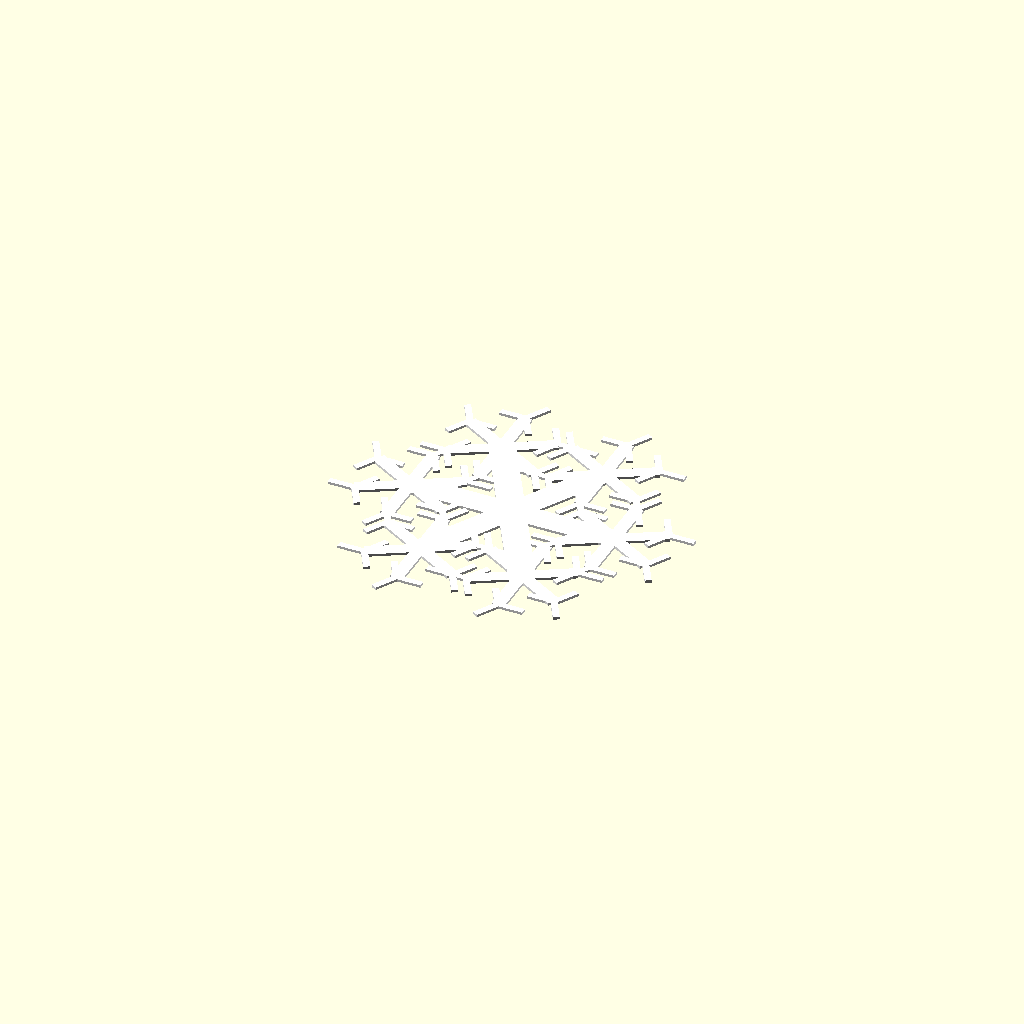
Cell 1: the model at its default parameters.
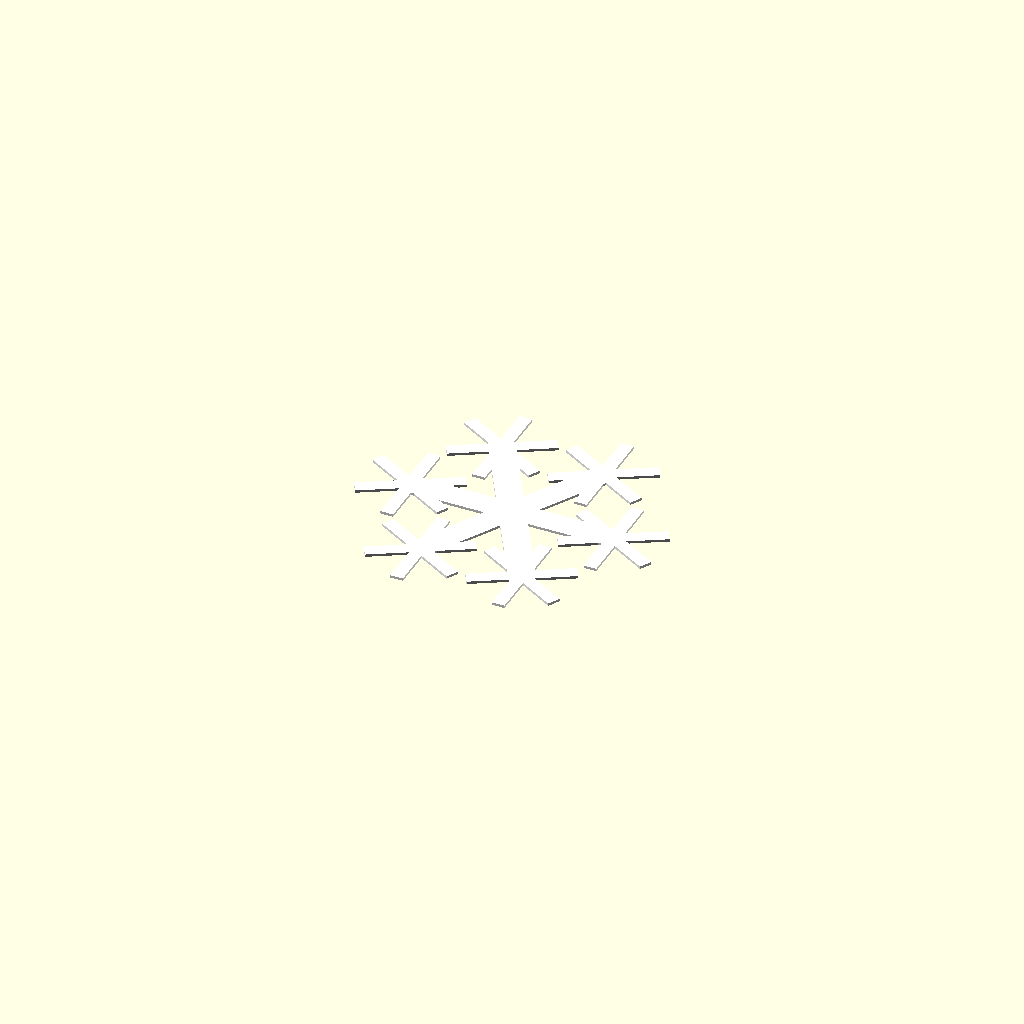
Cell 2: minLineW = 20 (everything else at default).
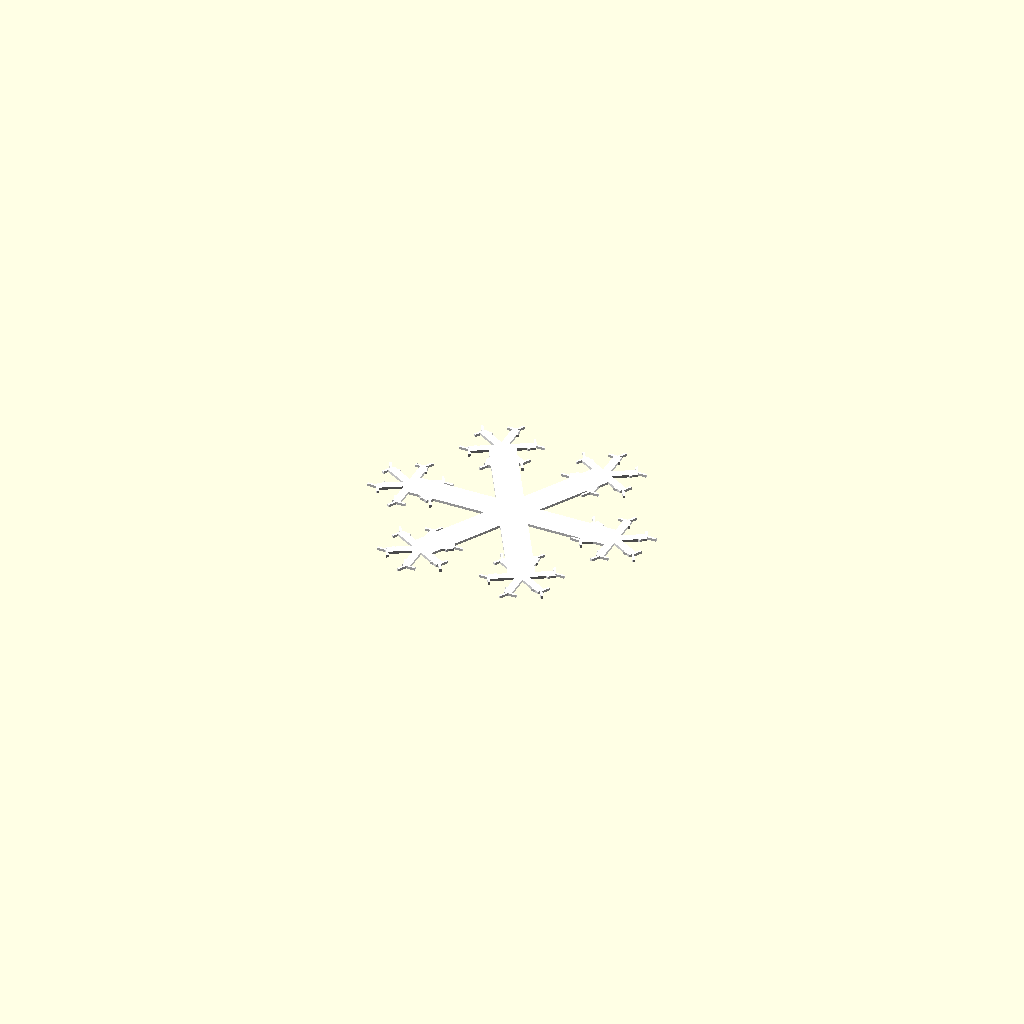
Cell 3 — scaleIter set to 0.3, the other parameters unchanged.
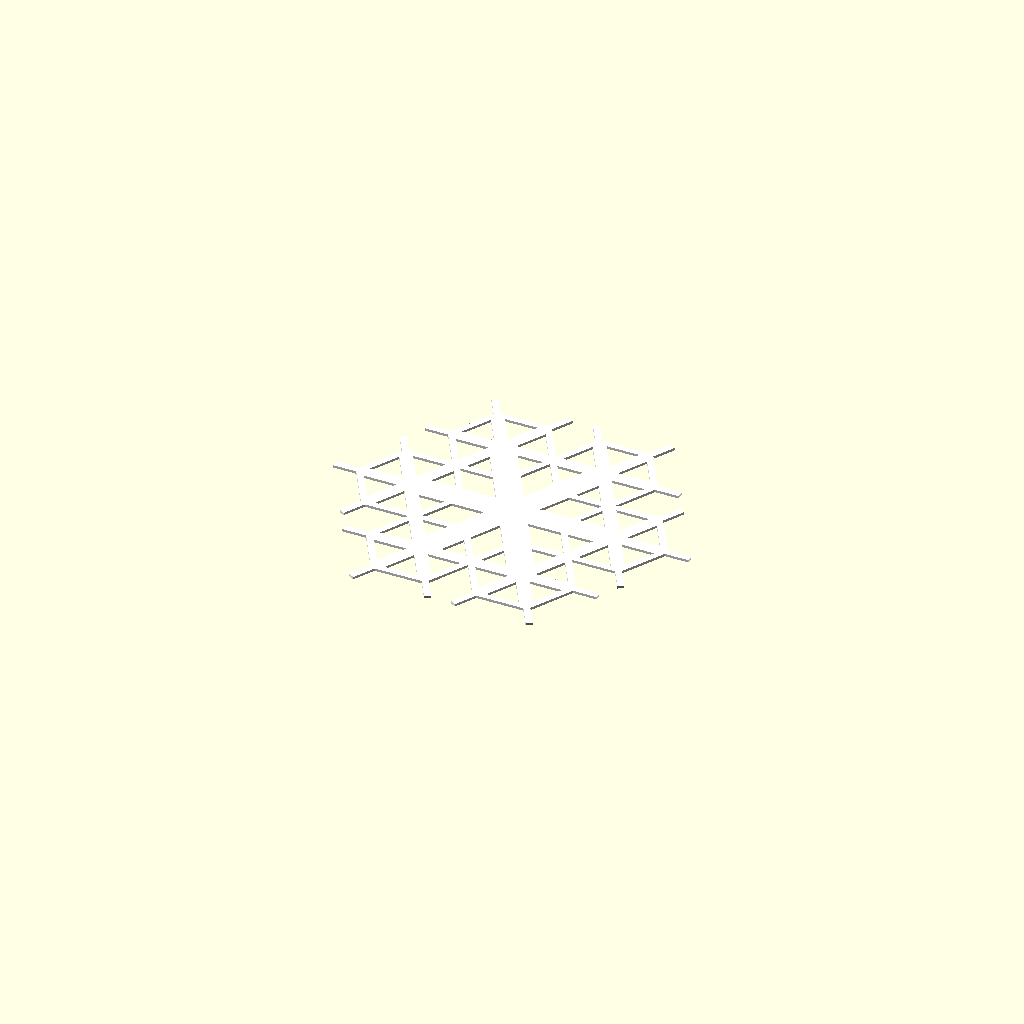
Cell 4 — twistIter set to 60, the other parameters unchanged.
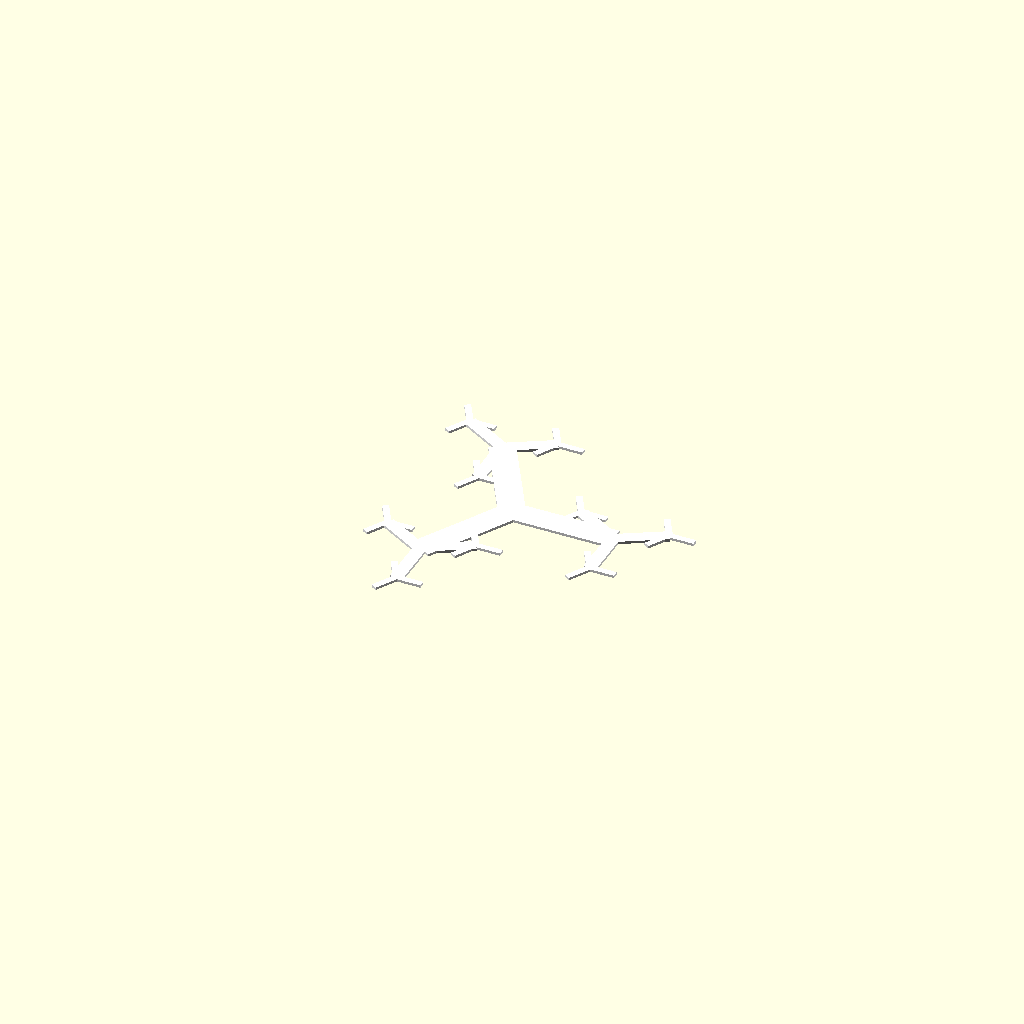
Cell 5 — skipPattern set to 8, the other parameters unchanged.
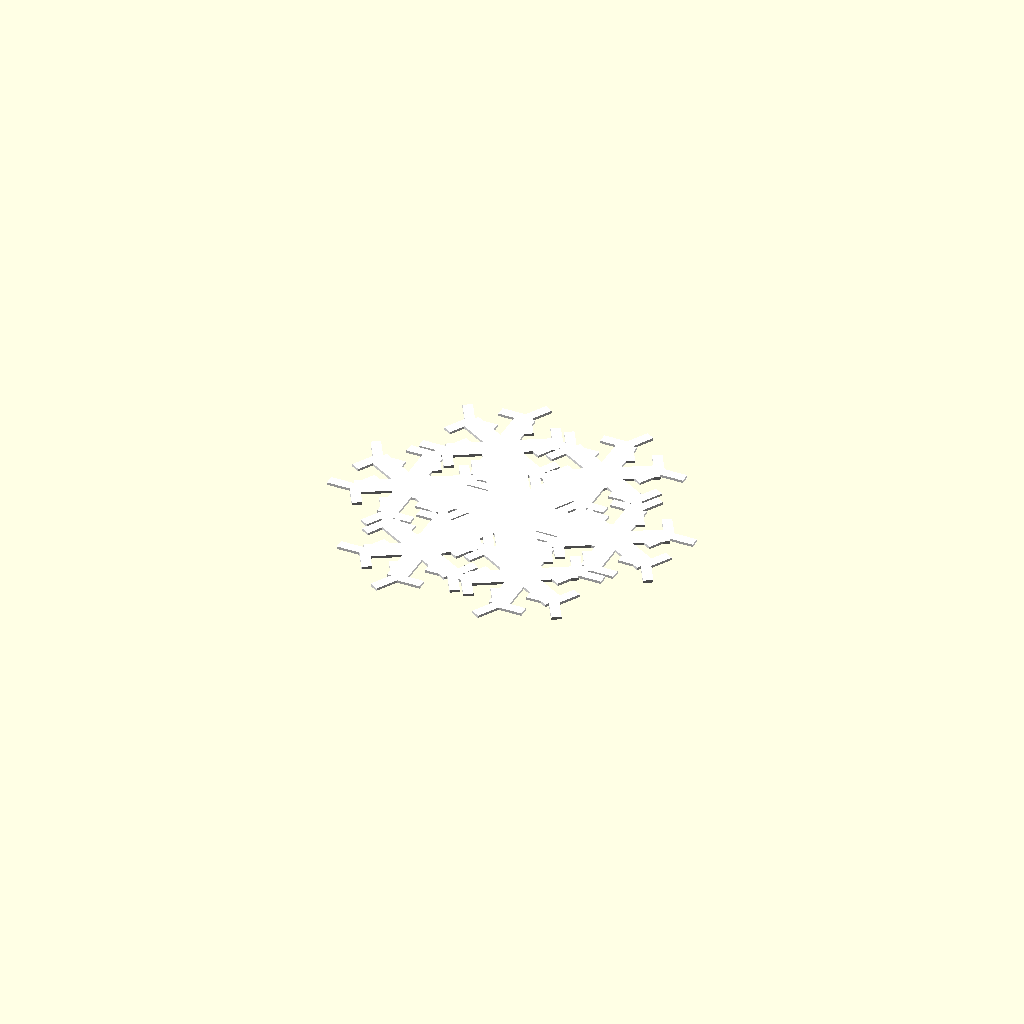
Cell 6: the same model with lineThickness = 15.
One fixed orthographic camera (rotation 55°, 0°, 25°; colour scheme Cornfield) for every cell.
The OpenSCAD source (dump/snowflake.scad):
// limits detail for printing
minLineW = 10; // [5:20]
// how much to scale on each iteration
scaleIter = 0.5; // [0.3:0.005:0.6]
// how many degrees to twist each iteration
twistIter = 30;  // [0:60] 
// when to run 3 rots instead of 6. Contains flags
skipPattern = 3; // [0:8]
lineThickness = 10; // [5:1:15]

color("#fff") linear_extrude(1) snowflake();

module snowflake(i=0, scaleTally=1) {
    w = 40;
    h = lineThickness;
    sym = bit(skipPattern,i) ? 6 : 3;
    
    for (j=[0:sym-1]) rz(j*360/sym) {
        translate([0,-h/2]) square([w,h]);
        if (i<4 && w*scaleTally > minLineW)
            translate([w,0])
            scale(scaleIter) // ← Param
            mirror([1,0])
            rz(twistIter)    // ← Param
            snowflake(i+1, scaleTally * scaleIter);
    }
}

module rz(z) { rotate([0,0,z]) children(); }

// No bitwise ops so we use FP math
// non math / CS nerds turn away here ¡¿¡¿
// floor( x / 2^n ) is the same as ( x >> n )
// therefore extract bit is:
// x >> n - (x >> (n+1)) << 1
// example
// x = 01100110
// n = 5
// ...substitute and solve
// 01100110 >> 5 - (01100110 >> 6) << 1
//    ↓ Cut 5          ↓ Cut 6
// 11 »00110     - ( 1 »100110 ) << 1
// 11 - 1 << 1
// 11 - 10
// 1
function bit (x,n) =
    1 ==
    (floor(x / 2^n) - 2*floor(x / 2^(n+1)));
Parameter table extracted from the source (name, type, default, range or options):
minLineW: number, default 10, range 5 to 20
scaleIter: number, default 0.5, range 0.3 to 0.6, step 0.005
twistIter: number, default 30, range 0 to 60
skipPattern: number, default 3, range 0 to 8
lineThickness: number, default 10, range 5 to 15, step 1
